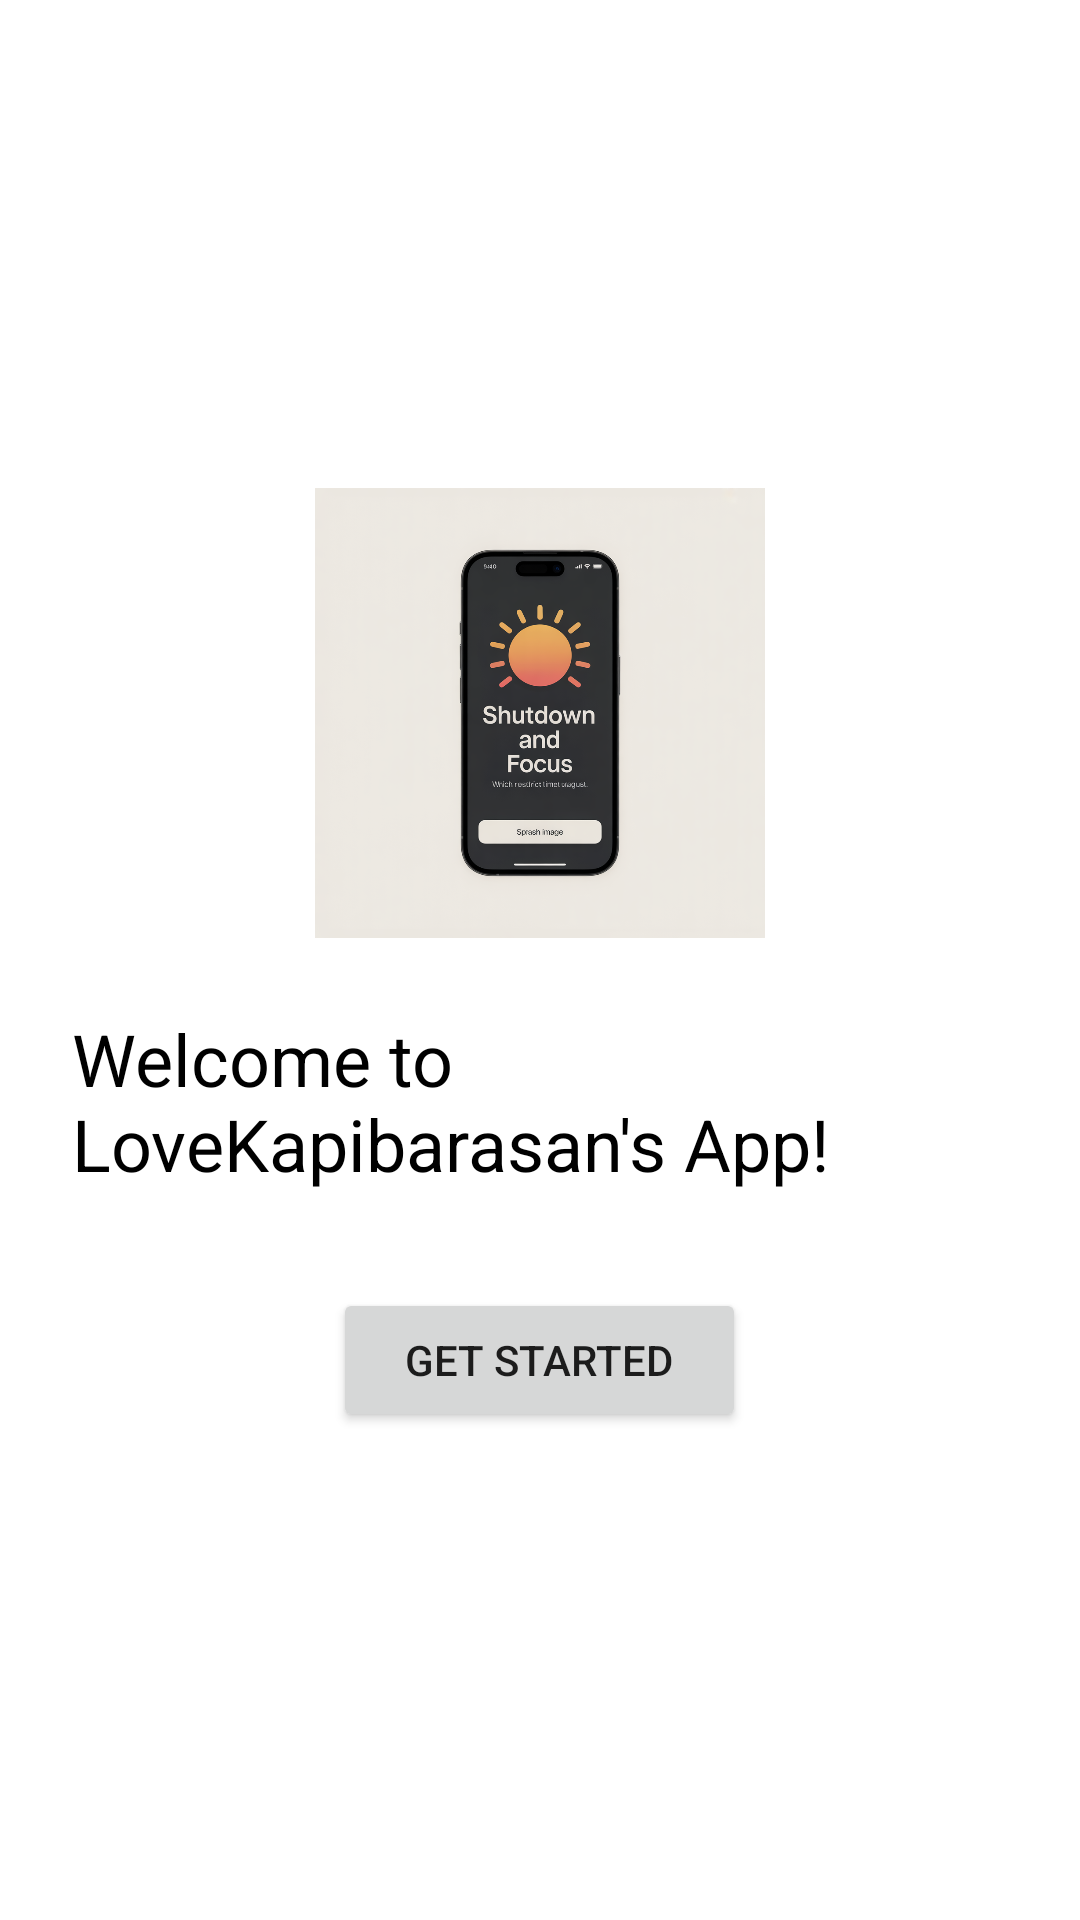

Here is an Android app screen rendered from its layout file. Give the layout XML and the strings, colors and styles it references.
<!-- AndroidManifest.xml: application theme Theme.AppCompat.Light -->
<!-- res/layout/activity_welcome.xml -->
<?xml version="1.0" encoding="utf-8"?>
<LinearLayout xmlns:android="http://schemas.android.com/apk/res/android"
              android:orientation="vertical"
              android:layout_width="match_parent"
              android:layout_height="match_parent"
              android:gravity="center"
              android:padding="24dp"
              android:background="@color/white">

    <ImageView
            android:id="@+id/welcome_logo"
            android:layout_width="150dp"
            android:layout_height="150dp"
            android:src="@drawable/splash"
            android:contentDescription="@string/app_name"
            android:layout_marginBottom="24dp"/>

    <TextView
            android:id="@+id/welcome_text"
            android:layout_width="wrap_content"
            android:layout_height="wrap_content"
            android:text="Welcome to LoveKapibarasan's App!"
            android:textSize="24sp"
            android:textColor="@color/black"
            android:layout_marginBottom="32dp"/>

    <Button
            android:id="@+id/startButton"
            android:layout_width="wrap_content"
            android:layout_height="wrap_content"
            android:text="Get Started"
            android:paddingHorizontal="24dp"
            android:paddingVertical="12dp"/>
</LinearLayout>
<!-- resources referenced by this layout -->
<resources>
  <color name="black">#FF000000</color>
  <color name="white">#FFFFFFFF</color>
  <!-- drawable splash: jpg bitmap (drawable, 493576 bytes) -->
  <string name="app_name">shutdown-android</string>\
</resources>
